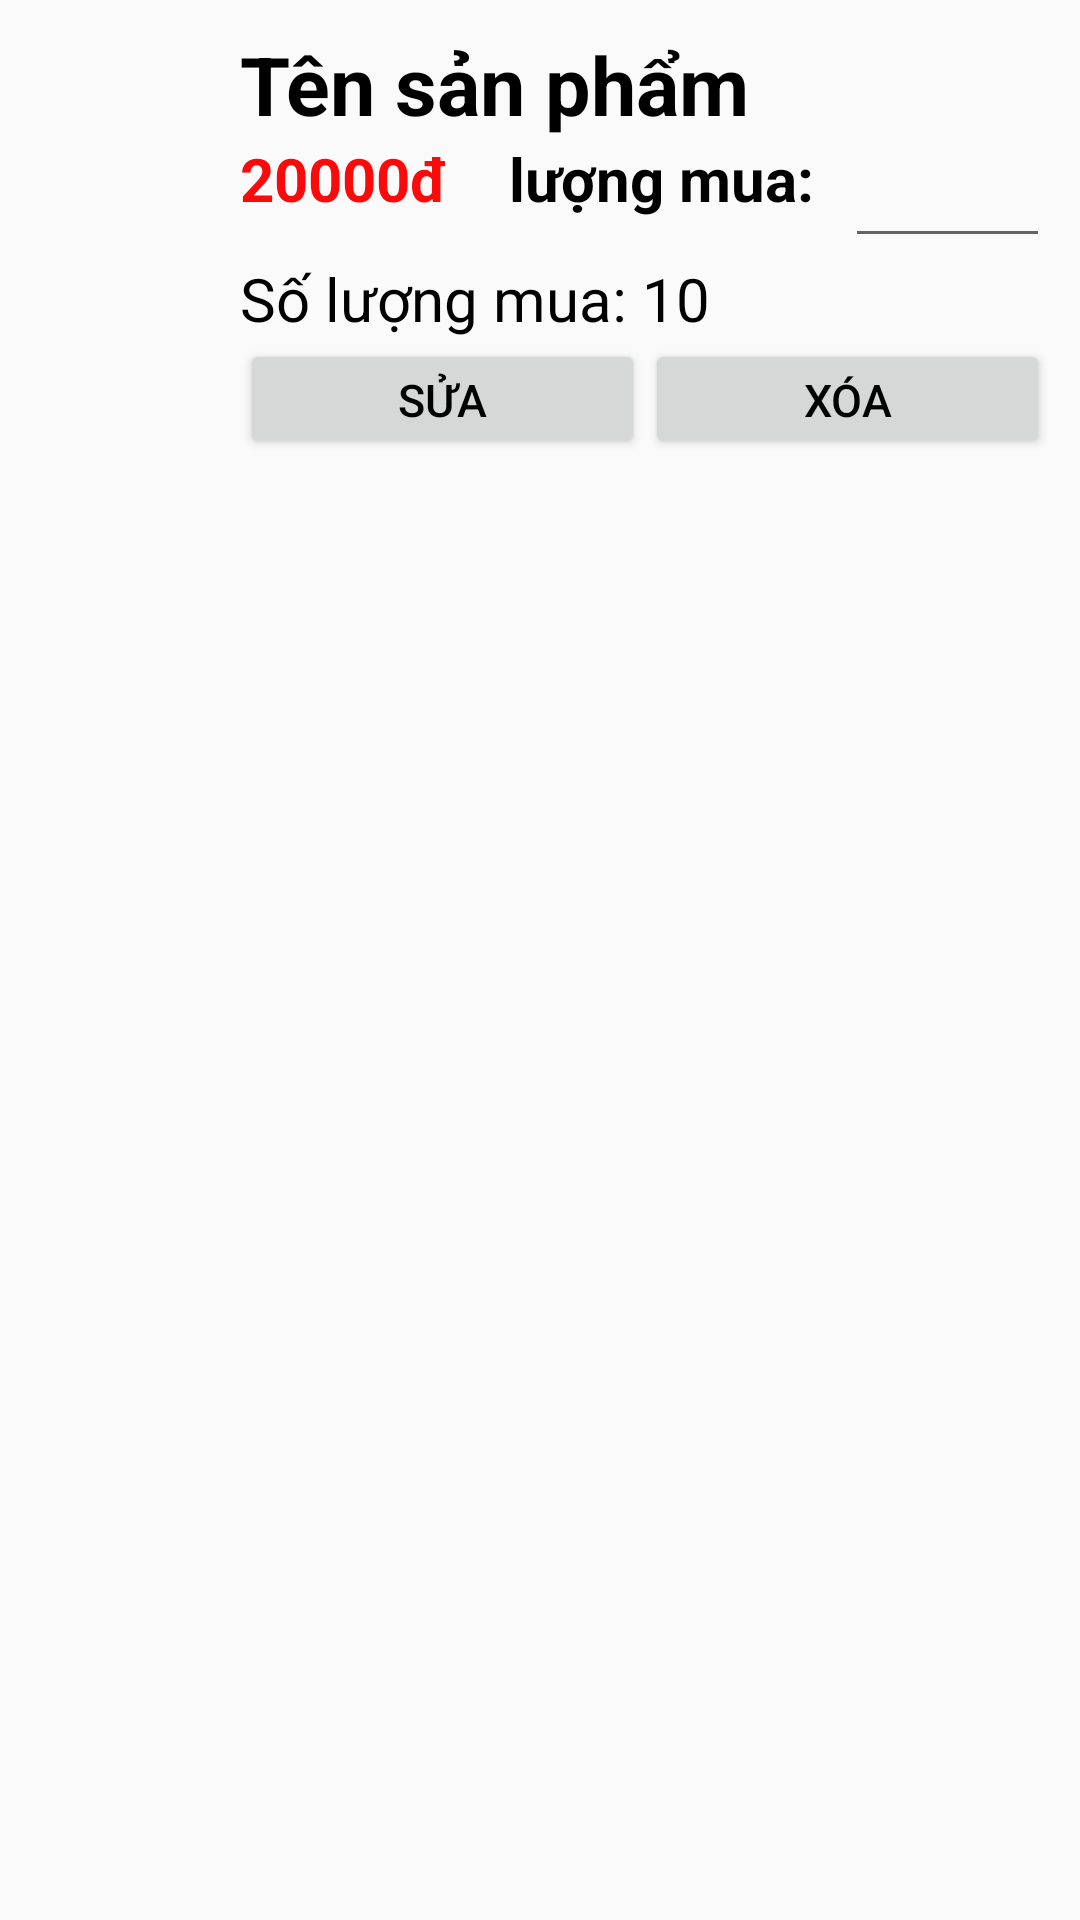

Reconstruct the res/layout file that produces this screen, plus the resources it refers to.
<!-- AndroidManifest.xml: application theme Theme.CatFood -->
<!-- res/layout/ttactivity_giohang_aitemsp.xml -->
<?xml version="1.0" encoding="utf-8"?>
<LinearLayout xmlns:android="http://schemas.android.com/apk/res/android"
    xmlns:app="http://schemas.android.com/apk/res-auto"
    xmlns:tools="http://schemas.android.com/tools"
    android:id="@+id/main"
    android:layout_width="match_parent"
    android:layout_height="match_parent"
    android:orientation="vertical"
    tools:context=".adapter.aclvgiohang">

    <LinearLayout
        android:layout_width="match_parent"
        android:layout_height="wrap_content"
        android:layout_gravity="center_vertical"
        android:orientation="horizontal"
        android:padding="5dp">

        <ImageView
            android:id="@+id/img_sp"
            android:layout_width="0dp"
            android:layout_height="100dp"
            android:layout_gravity="center_vertical"
            android:layout_weight="1"
            android:src="@drawable/ic_launcher_background" />

        <LinearLayout
            android:layout_width="0dp"
            android:layout_height="wrap_content"
            android:layout_gravity="center_vertical"
            android:layout_weight="4"
            android:orientation="vertical"
            android:padding="5dp">

            <TextView
                android:id="@+id/tv_tensp"
                android:layout_width="match_parent"
                android:layout_height="wrap_content"
                android:text="Tên sản phẩm"
                android:textColor="@color/black"
                android:textSize="27dp"
                android:textStyle="bold" />

            <LinearLayout
                android:layout_width="match_parent"
                android:layout_height="40dp"
                android:orientation="horizontal">

                <TextView
                    android:id="@+id/tv_giasp"
                    android:layout_width="41dp"
                    android:layout_height="match_parent"
                    android:layout_weight="1"
                    android:text="20000đ"
                    android:textColor="#FA0A0A"
                    android:textSize="20dp"
                    android:textStyle="bold" />

                <TextView

                    android:layout_width="84dp"
                    android:layout_height="match_parent"
                    android:layout_weight="1"
                    android:text="lượng mua:"
                    android:textAlignment="center"
                    android:textColor="@color/black"
                    android:textSize="20dp"
                    android:textStyle="bold" />

                <EditText
                    android:id="@+id/ed_slg"
                    android:layout_width="30dp"
                    android:layout_height="match_parent"
                    android:layout_weight="1"
                    android:textAlignment="center"
                    android:textColor="@color/black"
                    android:textSize="20dp"
                    android:textStyle="bold"></EditText>
            </LinearLayout>

            <LinearLayout
                android:layout_width="match_parent"
                android:layout_height="match_parent"
                android:layout_weight="1"
                android:orientation="horizontal">

            </LinearLayout>

            <TextView
                android:id="@+id/tv_loaihang"
                android:layout_width="match_parent"
                android:layout_height="wrap_content"
                android:layout_weight="1"
                android:text="Số lượng mua: 10"
                android:textColor="@color/black"
                android:textSize="20dp" />

            <LinearLayout
                android:layout_width="match_parent"
                android:layout_height="40dp">

                <Button
                    android:id="@+id/bt_sua"
                    android:layout_width="0dp"
                    android:layout_height="wrap_content"
                    android:layout_weight="1"
                    android:text="Sửa"
                    android:textColor="@color/black"
                    android:textSize="15sp" />

                <Button
                    android:id="@+id/bt_xoa"
                    android:layout_width="0dp"
                    android:layout_height="wrap_content"
                    android:layout_weight="1"
                    android:text="Xóa"
                    android:textColor="@color/black"
                    android:textSize="15sp" />
            </LinearLayout>
        </LinearLayout>
    </LinearLayout>
</LinearLayout>
<!-- resources referenced by this layout -->
<resources>
  <style name="Theme.CatFood" parent="Base.Theme.CatFood" />
  <style name="Base.Theme.CatFood" parent="Theme.AppCompat.DayNight.NoActionBar">
          
          
      </style>
  <!-- not gathered from this repository: default colours our renderer supplied (Android Studio template values) -->
  <color name="black">#FF000000</color>
</resources>
